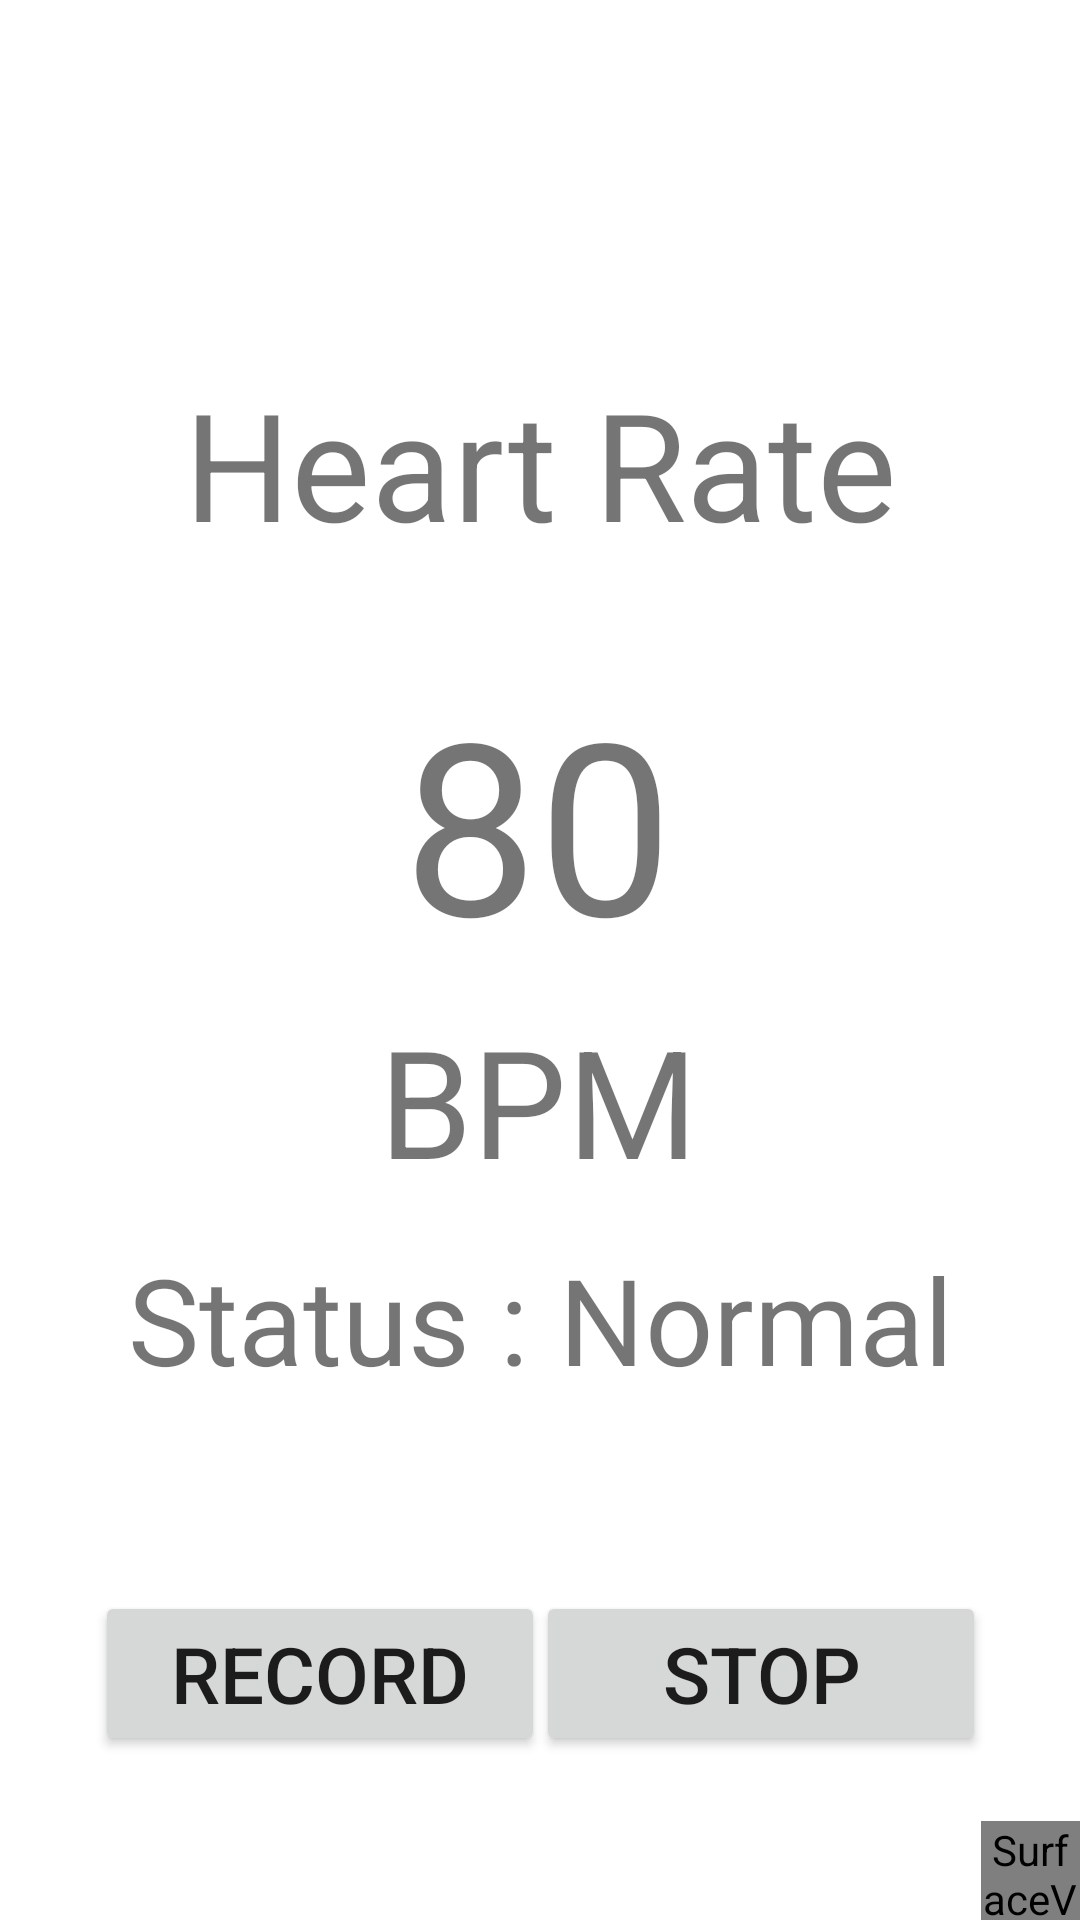

Write the Android layout XML for this screen, with the resource values it uses.
<!-- AndroidManifest.xml: application theme Theme.SmartHealthMonitor -->
<!-- res/layout/fragment_heart.xml -->
<?xml version="1.0" encoding="utf-8"?>
<androidx.constraintlayout.widget.ConstraintLayout xmlns:android="http://schemas.android.com/apk/res/android"
    xmlns:app="http://schemas.android.com/apk/res-auto"
    xmlns:tools="http://schemas.android.com/tools"
    android:layout_width="match_parent"
    android:layout_height="match_parent"
    tools:context=".ui.record.lungsanterior.HeartFragment">

    <SurfaceView
        android:id="@+id/bpmView"
        android:layout_width="33dp"
        android:layout_height="33dp"
        android:visibility="visible"
        app:layout_constraintBottom_toBottomOf="parent"
        app:layout_constraintEnd_toEndOf="parent" />
    
    <TextView
        android:id="@+id/textView4"
        android:layout_width="wrap_content"
        android:layout_height="wrap_content"
        android:text="Heart Rate"
        android:textSize="50sp"
        app:layout_constraintBottom_toBottomOf="parent"
        app:layout_constraintEnd_toEndOf="parent"
        app:layout_constraintStart_toStartOf="parent"
        app:layout_constraintTop_toTopOf="parent"
        app:layout_constraintVertical_bias="0.211" />

    <TextView
        android:id="@+id/textView5"
        android:layout_width="wrap_content"
        android:layout_height="wrap_content"
        android:layout_marginTop="2dp"
        android:text="BPM"
        android:textSize="50sp"
        app:layout_constraintBottom_toBottomOf="parent"
        app:layout_constraintEnd_toEndOf="parent"
        app:layout_constraintHorizontal_bias="0.498"
        app:layout_constraintStart_toStartOf="parent"
        app:layout_constraintTop_toBottomOf="@+id/BPM"
        app:layout_constraintVertical_bias="0.016" />

    <TextView
        android:id="@+id/StatusText"
        android:layout_width="wrap_content"
        android:layout_height="wrap_content"
        android:text="Status : Normal"
        android:textSize="40sp"
        app:layout_constraintBottom_toBottomOf="parent"
        app:layout_constraintEnd_toEndOf="parent"
        app:layout_constraintStart_toStartOf="parent"
        app:layout_constraintTop_toBottomOf="@+id/textView5"
        app:layout_constraintVertical_bias="0.07" />

    <TextView
        android:id="@+id/FingerWarningText"
        android:layout_width="wrap_content"
        android:layout_height="wrap_content"
        android:text=""
        android:textSize="20sp"
        app:layout_constraintBottom_toBottomOf="parent"
        app:layout_constraintEnd_toEndOf="parent"
        app:layout_constraintStart_toStartOf="parent"
        app:layout_constraintTop_toBottomOf="@+id/StatusText"
        app:layout_constraintVertical_bias="0.01" />

    <TextView
        android:id="@+id/BPM"
        android:layout_width="wrap_content"
        android:layout_height="wrap_content"
        android:text="80"
        android:textSize="80sp"
        app:layout_constraintBottom_toBottomOf="parent"
        app:layout_constraintEnd_toEndOf="parent"
        app:layout_constraintHorizontal_bias="0.498"
        app:layout_constraintStart_toStartOf="parent"
        app:layout_constraintTop_toBottomOf="@+id/textView4"
        app:layout_constraintVertical_bias="0.095" />

    <Button
        android:id="@+id/HeartRecord"
        android:layout_width="150dp"
        android:layout_height="wrap_content"
        android:layout_marginTop="64dp"
        android:text="Record"
        android:textSize="26sp"
        app:layout_constraintEnd_toEndOf="parent"
        app:layout_constraintHorizontal_bias="0.15"
        app:layout_constraintStart_toStartOf="parent"
        app:layout_constraintTop_toBottomOf="@+id/StatusText" />

    <Button
        android:id="@+id/HeartStop"
        android:layout_width="150dp"
        android:layout_height="wrap_content"
        android:layout_marginTop="64dp"
        android:text="Stop"
        android:textSize="26sp"
        app:layout_constraintEnd_toEndOf="parent"
        app:layout_constraintHorizontal_bias="0.85"
        app:layout_constraintStart_toStartOf="parent"
        app:layout_constraintTop_toBottomOf="@+id/StatusText" />
</androidx.constraintlayout.widget.ConstraintLayout>
<!-- resources referenced by this layout -->
<resources>
  <style name="Theme.SmartHealthMonitor" parent="Theme.MaterialComponents.Light.DarkActionBar">
          
          <item name="colorPrimary">@color/teal_200</item>
          <item name="colorPrimaryVariant">@color/teal_200</item>
          <item name="colorOnPrimary">@color/white</item>
          
          <item name="colorSecondary">@color/teal_200</item>
          <item name="colorSecondaryVariant">@color/teal_700</item>
          <item name="colorOnSecondary">@color/black</item>
          
          
          <item name="android:textViewStyle">@style/RobotoTextViewStyle</item>
          <item name="android:buttonStyle">@style/RobotoButtonStyle</item>
      </style>
  <style name="RobotoTextViewStyle" parent="android:Widget.TextView">
          <item name="android:fontFamily">sans-serif-light</item>
      </style>
  <style name="RobotoButtonStyle" parent="android:Widget.Holo.Button">
          <item name="android:fontFamily">sans-serif-light</item>
      </style>
  <!-- not gathered from this repository: default colours our renderer supplied (Android Studio template values) -->
  <color name="teal_200">#FF03DAC5</color>
  <color name="teal_700">#FF018786</color>
  <color name="black">#FF000000</color>
  <color name="white">#FFFFFFFF</color>
</resources>
